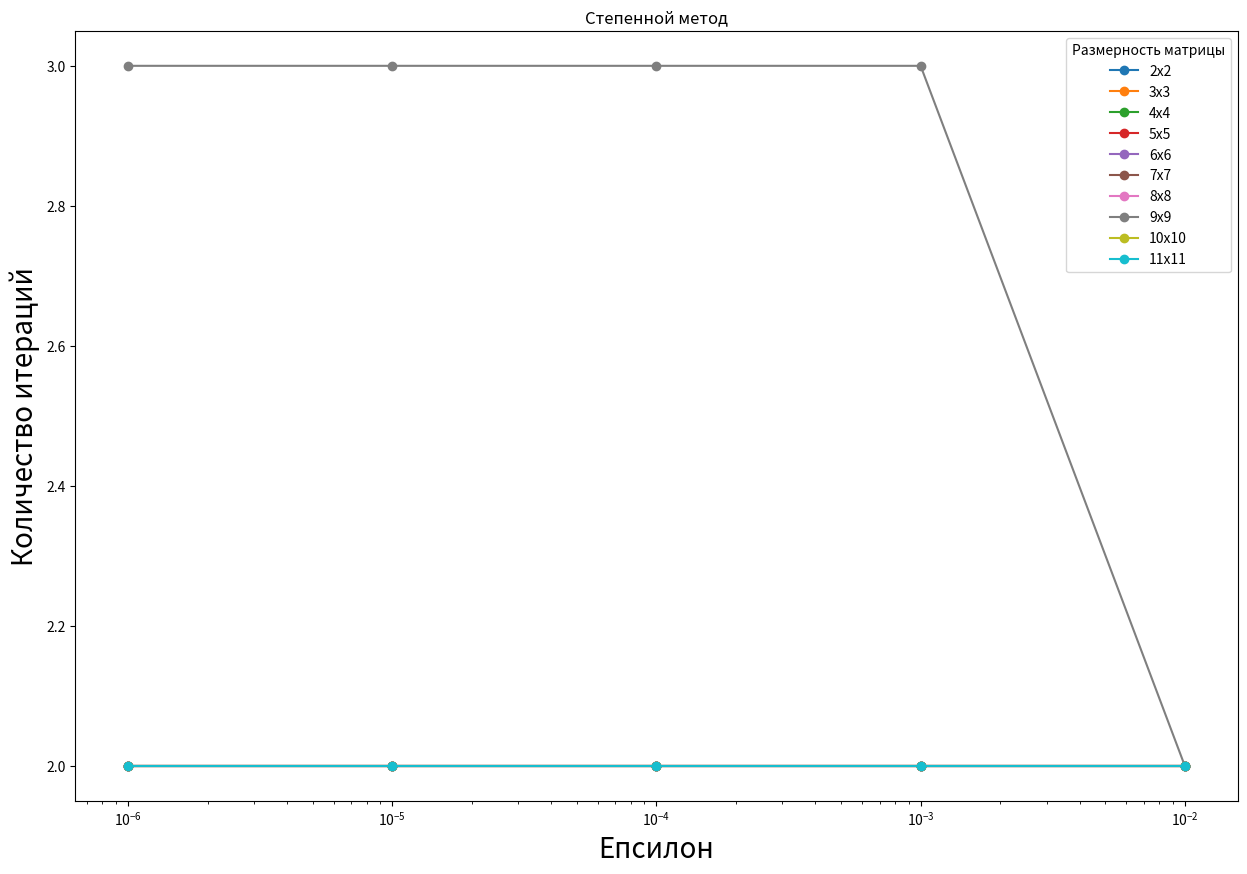
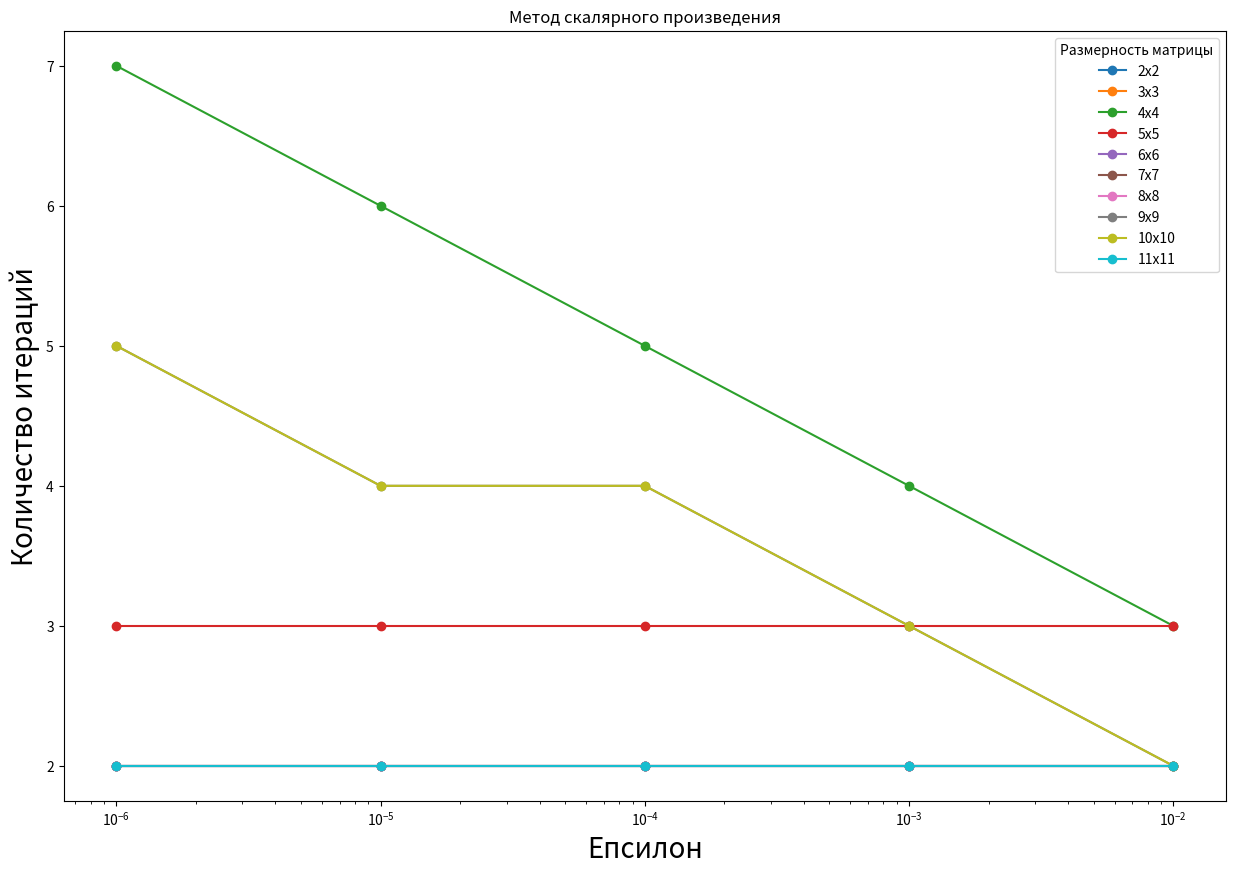

The script that saved these images, in order:
import math

import matplotlib.pyplot as plt
import numpy as np
import pandas as pd
from scipy.linalg import hilbert as hilbert


# vary epsilon from -2 to -5 (power of 10)

def power_iteration_method(A: np.array, epsilon=10 ** (-3)):
    n = A.shape[0]
    x_k_1 = np.ones(n)
    x_k = None
    previous_value = None
    current_value = None
    iteration_steps = 0
    while previous_value is None or x_k is None or (current_value - previous_value) >= epsilon:
        if current_value is not None:
            previous_value = math.sqrt((x_k_1 @ x_k_1) / (x_k @ x_k))
        x_k = x_k_1
        x_k_1 = A @ x_k_1
        current_value = math.sqrt((x_k_1 @ x_k_1) / (x_k @ x_k))
        iteration_steps += 1
    return (x_k_1[0] / x_k[0]), iteration_steps


def scalar_product_method(A: np.array, epsilon=10 ** (-3)):
    n = A.shape[0]

    x = np.ones(n)
    previous_x = None

    y = np.ones(n)
    previous_y = None
    previous_value = None
    current_value = None

    iteration_steps = 0
    while previous_value is None or previous_x is None or (current_value - previous_value) >= epsilon:
        if current_value is not None:
            previous_value = (x @ y) / (previous_x @ y)
        previous_x = x
        x = A @ x
        current_value = (x @ y) / (previous_x @ y)

        previous_y = y
        y = A.T @ y

        iteration_steps += 1
    return (x[0] / previous_x[0]), iteration_steps


def check(A: np.array):
    eigs, vectors = np.linalg.eig(A)
    expected = max(eigs, key=abs)
    print(f"Ожидаемый максимум: {expected}\n")

    eps = 10 ** (-3)

    actual, iteration_steps = power_iteration_method(A, eps)
    print(f"Максимум, найденный степенным методом: {actual}. \nКол-во итераций: {iteration_steps}")
    discrepancy = abs(expected - actual)
    print(f"Погрешность : {discrepancy}\n")
    print()
    actual, iteration_steps = scalar_product_method(A, eps)
    print(f"Максимум, найденный методом скалярных произведений: {actual}. \nКол-во итераций: {iteration_steps}")
    discrepancy = abs(expected - actual)
    print(f"Погрешность: {discrepancy}")


def plot(data, title, xticks):
    df = pd.DataFrame(data, index=xticks)

    plt.figure(figsize=(15, 10), dpi=80)

    for key in df.keys():
        plt.plot(df[key], label=key, marker='o')

    plt.title(title)
    plt.legend(title='Размерность матрицы')
    plt.xlabel('Епсилон', fontsize=20)
    plt.ylabel('Количество итераций', fontsize=20)
    plt.xscale('log')
    plt.show()


def get_data(method):
    data = {}
    for size in range(2, 12):
        key = f'{size}x{size}'
        data[key] = []
        A = np.random.rand(size, size)

        for eps in np.logspace(-2, -6, num=5):
            eig, k = method(A, eps)
            data[key].append(k)
    return data


if __name__ == "__main__":
    check(hilbert(6))

    plot(get_data(power_iteration_method), 'Степенной метод', np.logspace(-2, -6, num=5))
    plot(get_data(scalar_product_method), 'Метод скалярного произведения', np.logspace(-2, -6, num=5))
